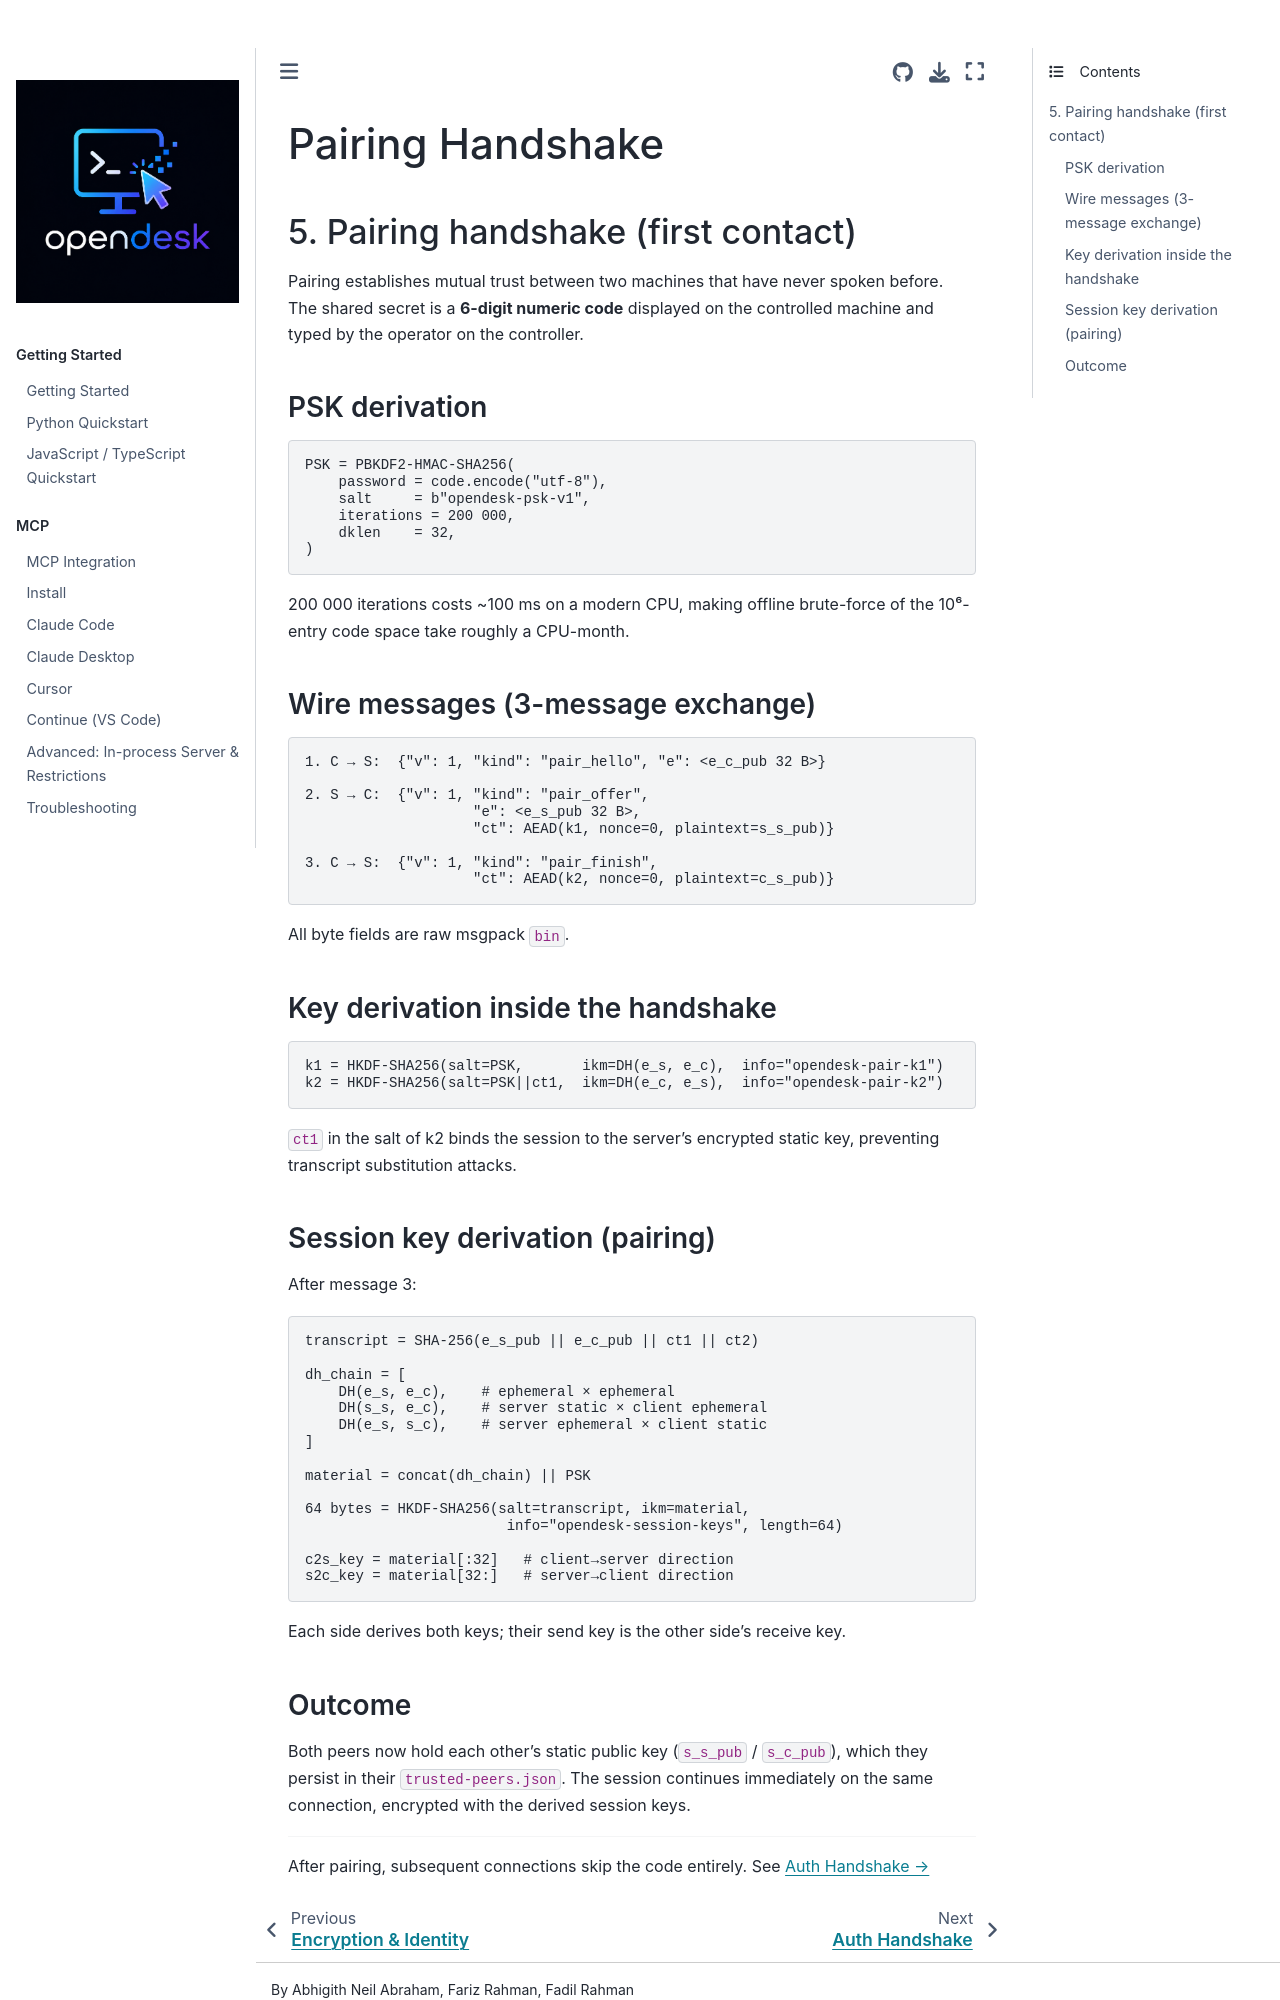

repository: vitalops/opencua · page: docs/protocol/pairing.html · generator: mkdocs

# Pairing Handshake

## 5. Pairing handshake (first contact)

Pairing establishes mutual trust between two machines that have never spoken
before. The shared secret is a **6-digit numeric code** displayed on the
controlled machine and typed by the operator on the controller.

### PSK derivation

```
PSK = PBKDF2-HMAC-SHA256(
    password = code.encode("utf-8"),
    salt     = b"opendesk-psk-v1",
    iterations = 200 000,
    dklen    = 32,
)
```

200 000 iterations costs ~100 ms on a modern CPU, making offline brute-force
of the 10⁶-entry code space take roughly a CPU-month.

### Wire messages (3-message exchange)

```
1. C → S:  {"v": 1, "kind": "pair_hello", "e": <e_c_pub 32 B>}

2. S → C:  {"v": 1, "kind": "pair_offer",
                    "e": <e_s_pub 32 B>,
                    "ct": AEAD(k1, nonce=0, plaintext=s_s_pub)}

3. C → S:  {"v": 1, "kind": "pair_finish",
                    "ct": AEAD(k2, nonce=0, plaintext=c_s_pub)}
```

All byte fields are raw msgpack `bin`.

### Key derivation inside the handshake

```
k1 = HKDF-SHA256(salt=PSK,       ikm=DH(e_s, e_c),  info="opendesk-pair-k1")
k2 = HKDF-SHA256(salt=PSK||ct1,  ikm=DH(e_c, e_s),  info="opendesk-pair-k2")
```

`ct1` in the salt of k2 binds the session to the server's encrypted static
key, preventing transcript substitution attacks.

### Session key derivation (pairing)

After message 3:

```
transcript = SHA-256(e_s_pub || e_c_pub || ct1 || ct2)

dh_chain = [
    DH(e_s, e_c),    # ephemeral × ephemeral
    DH(s_s, e_c),    # server static × client ephemeral
    DH(e_s, s_c),    # server ephemeral × client static
]

material = concat(dh_chain) || PSK

64 bytes = HKDF-SHA256(salt=transcript, ikm=material,
                        info="opendesk-session-keys", length=64)

c2s_key = material[:32]   # client→server direction
s2c_key = material[32:]   # server→client direction
```

Each side derives both keys; their send key is the other side's receive key.
